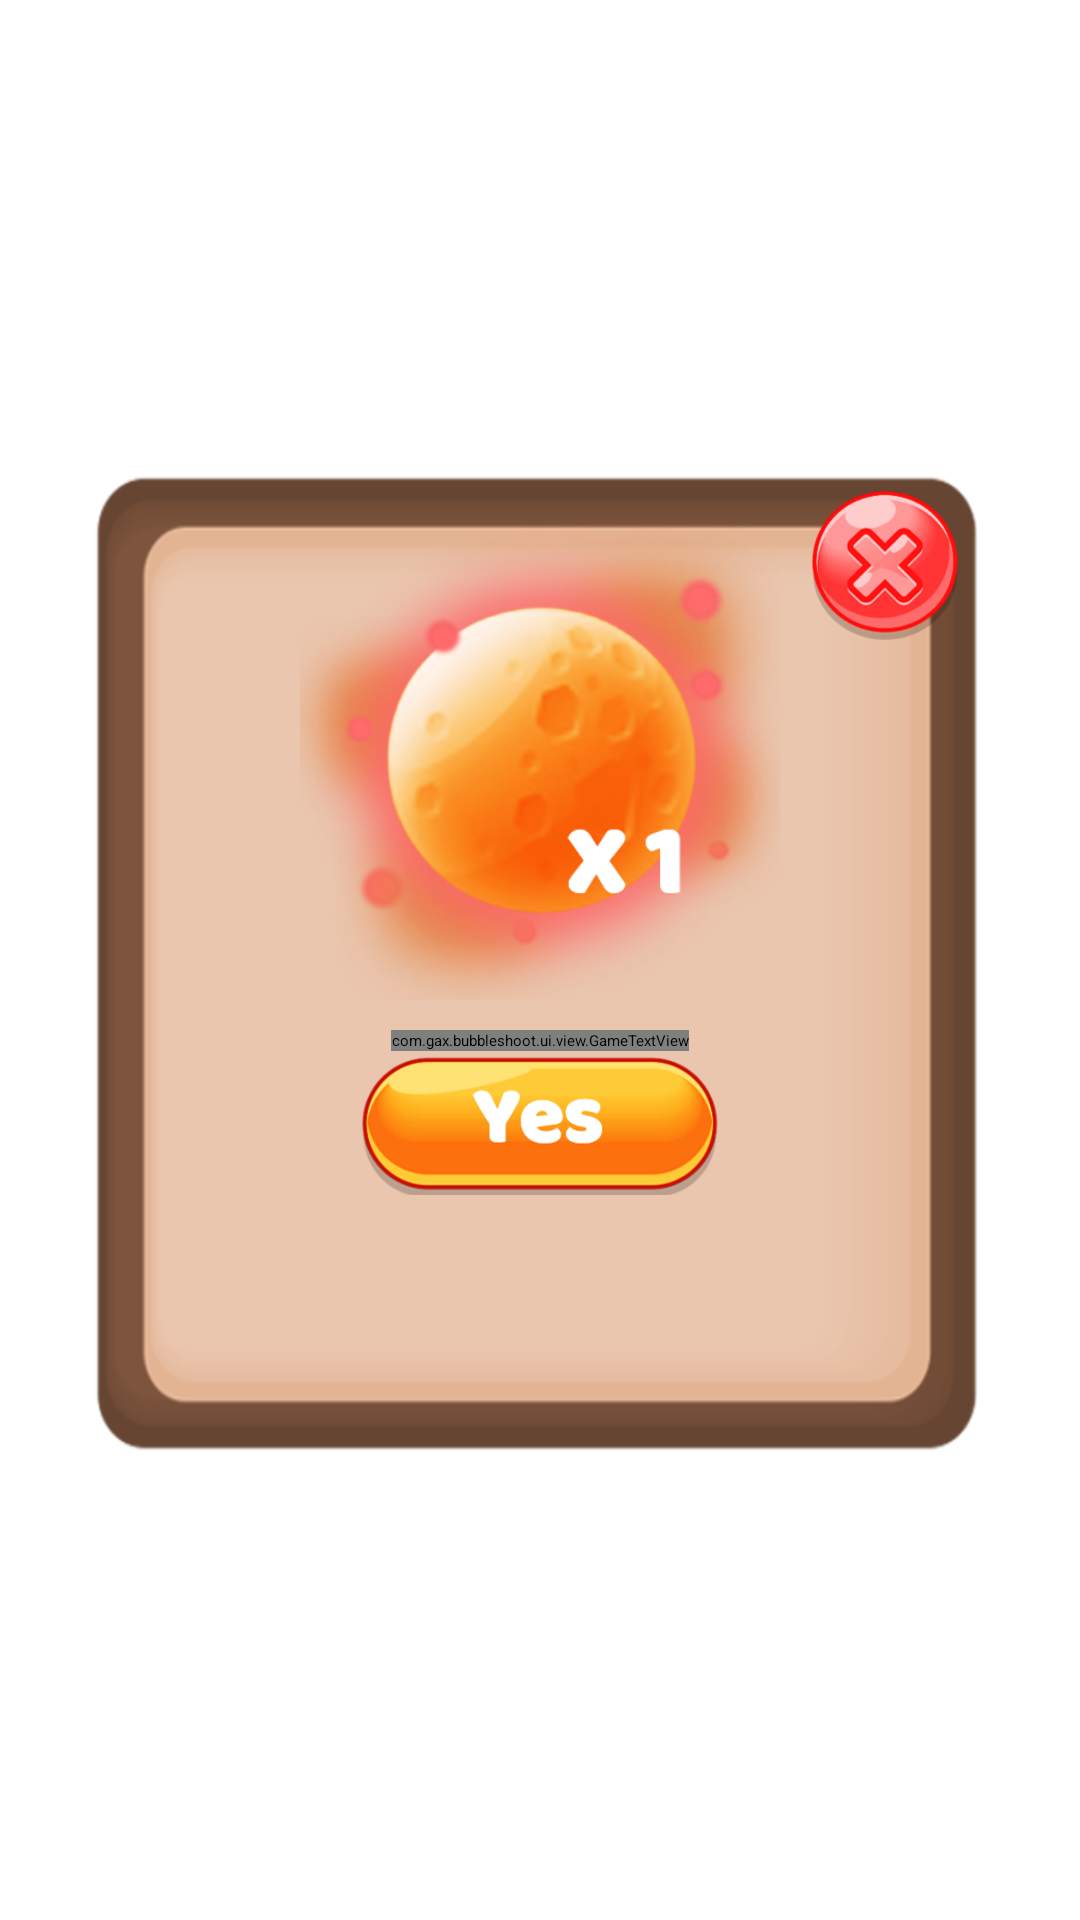

Here is an Android app screen rendered from its layout file. Give the layout XML and the strings, colors and styles it references.
<!-- AndroidManifest.xml: application theme Theme.App.Starting -->
<!-- res/layout/dialog_confirm.xml -->
<?xml version="1.0" encoding="utf-8"?>
<androidx.constraintlayout.widget.ConstraintLayout
    xmlns:android="http://schemas.android.com/apk/res/android"
    xmlns:app="http://schemas.android.com/apk/res-auto"
    xmlns:tools="http://schemas.android.com/tools"
    android:layout_width="match_parent"
    android:layout_height="match_parent"
    tools:ignore="ContentDescription">

    <ImageView
        android:id="@+id/image_dialog"
        android:layout_width="@dimen/dialog_width"
        android:layout_height="0dp"
        android:background="@drawable/dialog"
        app:layout_constraintBottom_toBottomOf="parent"
        app:layout_constraintDimensionRatio="9:10"
        app:layout_constraintEnd_toEndOf="parent"
        app:layout_constraintStart_toStartOf="parent"
        app:layout_constraintTop_toTopOf="parent" />

    <ImageView
        android:id="@+id/image_product"
        android:layout_width="@dimen/btn_width"
        android:layout_height="@dimen/btn_width"
        android:layout_marginTop="@dimen/margin_20"
        android:src="@drawable/product_fireball"
        app:layout_constraintDimensionRatio="1:1"
        app:layout_constraintEnd_toEndOf="@id/image_dialog"
        app:layout_constraintStart_toStartOf="@id/image_dialog"
        app:layout_constraintTop_toTopOf="@id/image_dialog" />

    <com.gax.bubbleshoot.ui.view.GameTextView
        android:id="@+id/txt_confirm"
        android:layout_width="wrap_content"
        android:layout_height="wrap_content"
        android:layout_marginTop="@dimen/margin_10"
        app:fontFamily="@font/baloo"
        android:gravity="center"
        android:text="@string/txt_confirm"
        android:textColor="@color/brown"
        android:textSize="@dimen/txt_dialog_small_size"
        android:textStyle="bold"
        app:layout_constraintEnd_toEndOf="@id/image_dialog"
        app:layout_constraintStart_toStartOf="@id/image_dialog"
        app:layout_constraintTop_toBottomOf="@+id/image_product" />

    <ImageButton
        android:id="@+id/btn_cancel"
        android:layout_width="@dimen/btn_round_width"
        android:layout_height="@dimen/btn_round_width"
        android:layout_margin="@dimen/margin_10"
        android:background="@drawable/btn_cancel"
        app:layout_constraintEnd_toEndOf="@id/image_dialog"
        app:layout_constraintTop_toTopOf="@id/image_dialog" />

    <ImageButton
        android:id="@+id/btn_confirm"
        android:layout_width="@dimen/btn_small_width"
        android:layout_height="0dp"
        android:background="@drawable/btn_yes"
        app:layout_constraintDimensionRatio="5:2"
        app:layout_constraintEnd_toEndOf="@id/image_dialog"
        app:layout_constraintStart_toStartOf="@id/image_dialog"
        app:layout_constraintTop_toBottomOf="@id/txt_confirm" />

</androidx.constraintlayout.widget.ConstraintLayout>
<!-- resources referenced by this layout -->
<resources>
  <dimen name="btn_round_width">50dp</dimen>
  <dimen name="btn_small_width">120dp</dimen>
  <dimen name="btn_width">160dp</dimen>
  <dimen name="dialog_width">300dp</dimen>
  <dimen name="margin_10">10dp</dimen>
  <dimen name="margin_20">20dp</dimen>
  <dimen name="txt_dialog_small_size">30sp</dimen>
  <!-- drawable btn_cancel: webp bitmap (drawable, 15340 bytes) -->
  <!-- drawable btn_yes: webp bitmap (drawable, 18284 bytes) -->
  <!-- drawable dialog: webp bitmap (drawable, 7232 bytes) -->
  <!-- drawable product_fireball: webp bitmap (drawable, 138284 bytes) -->
  <string name="txt_confirm">Buy this item ?</string>
  <style name="Theme.App.Starting" parent="Theme.SplashScreen">
          <item name="windowSplashScreenBackground">@android:color/white</item>
          
          <item name="windowSplashScreenAnimatedIcon">@drawable/logo_splash</item>
          <item name="postSplashScreenTheme">@style/Theme.AnimalsPop</item>
      </style>
  <!-- drawable logo_splash: webp bitmap (drawable, 46124 bytes) -->
  <style name="Theme.AnimalsPop" parent="Theme.MaterialComponents.DayNight.NoActionBar">
          
          <item name="colorPrimary">@color/purple_500</item>
          <item name="colorPrimaryVariant">@color/purple_700</item>
          <item name="colorOnPrimary">@color/white</item>
          
          <item name="colorSecondary">@color/teal_200</item>
          <item name="colorSecondaryVariant">@color/teal_700</item>
          <item name="colorOnSecondary">@color/black</item>
          
          <item name="android:statusBarColor" tools:targetApi="l">?attr/colorPrimaryVariant</item>
          
      </style>
  <!-- not gathered from this repository: default colours our renderer supplied (Android Studio template values) -->
  <color name="purple_500">#FF6200EE</color>
  <color name="purple_700">#FF3700B3</color>
  <color name="teal_200">#FF03DAC5</color>
  <color name="teal_700">#FF018786</color>
  <color name="black">#FF000000</color>
  <color name="white">#FFFFFFFF</color>
</resources>
